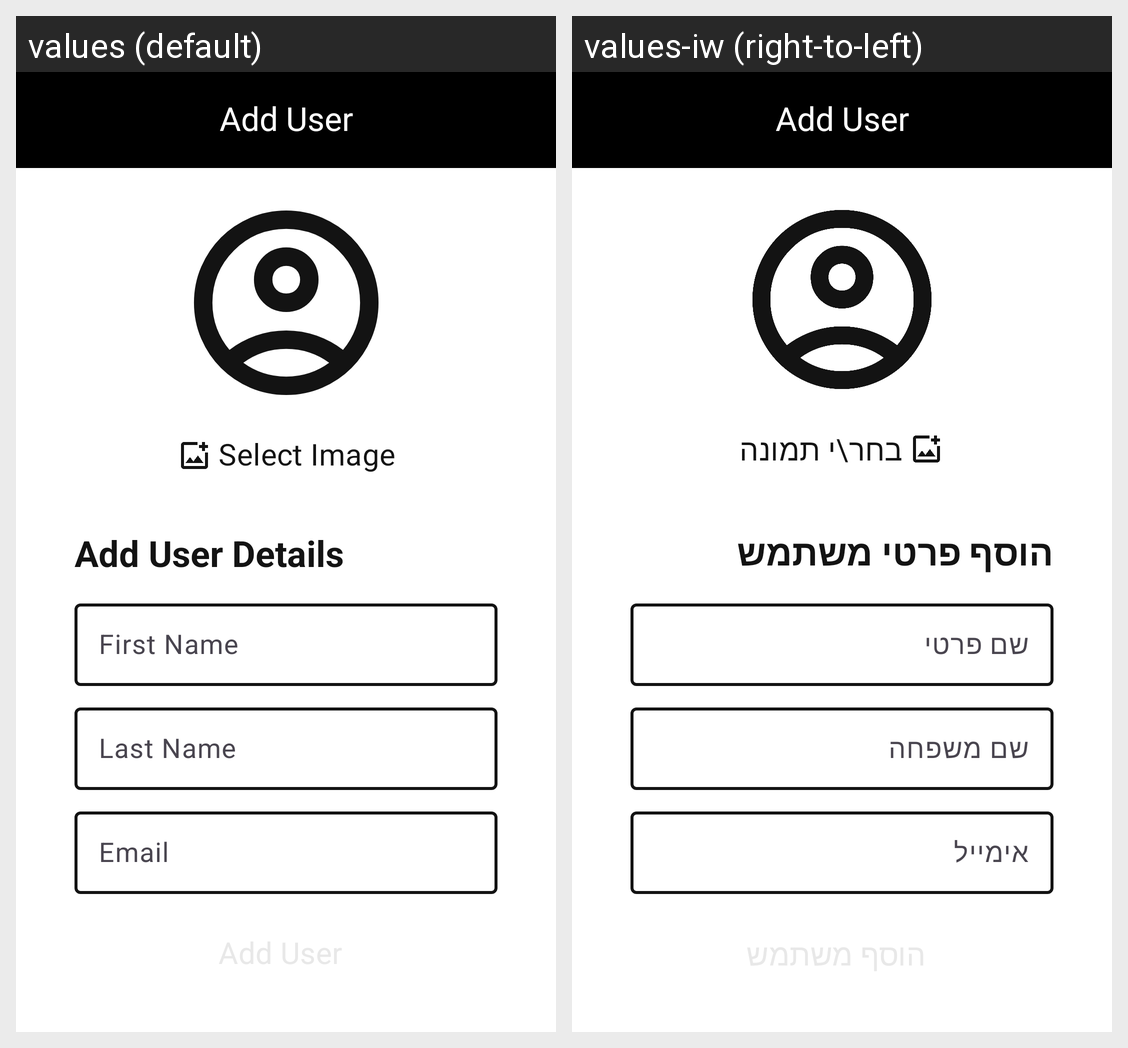

Translations of the strings shown on this Android screen, per locale in the grid:
Android screen res/layout/fragment_add_user.xml rendered under 2 locales, left to right: values (default), values-iw (right-to-left). Device: Nexus 5 (rendered at 1080×1920; each locale shown at half size, 540×960, under a caption strip naming it); theme Theme.UsersApp.
Strings drawn on this screen, with the default value and each locale's value (text and hints the layout hard-codes, and strings that could not be matched under every locale, appear in the picture but are not listed):

add_user_details
  values: Add User Details
  values-iw: הוסף פרטי משתמש

first_name
  values: First Name
  values-iw: שם פרטי

last_name
  values: Last Name
  values-iw: שם משפחה

email
  values: Email
  values-iw: אימייל

select_image
  values: Select Image
  values-iw: בחר\י תמונה
